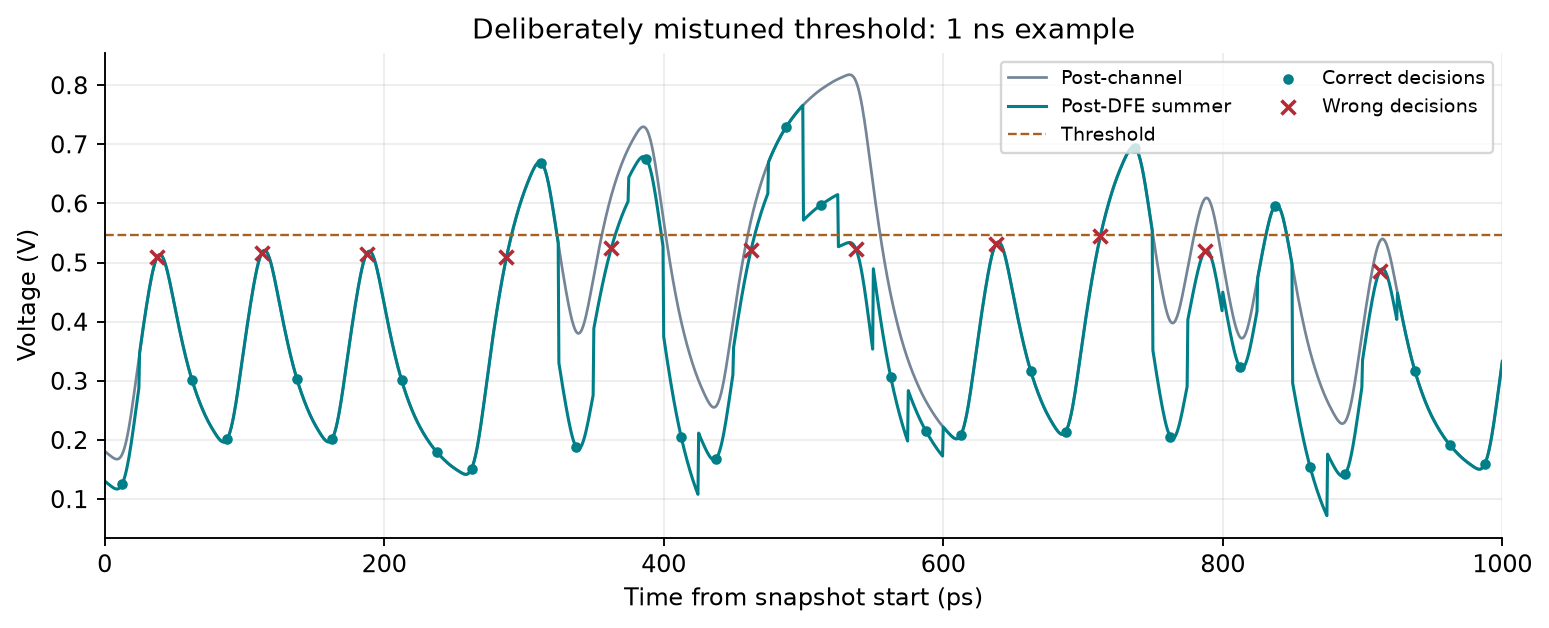

The file beside this chart, header and first rows:
time_ps, post_channel_v, post_dfe_v
0.0, 0.1812, 0.1307
0.5, 0.1802, 0.1297
1.0, 0.1792, 0.1287
1.5, 0.1782, 0.1277
2.0, 0.1772, 0.1267
2.5, 0.1763, 0.1258
3.0, 0.1753, 0.1248
3.5, 0.1744, 0.1239
4.0, 0.1734, 0.123
4.5, 0.1725, 0.122
5.0, 0.1716, 0.1212
5.5, 0.1708, 0.1203
6.0, 0.17, 0.1195
6.5, 0.1693, 0.1188
7.0, 0.1686, 0.1182
7.5, 0.1681, 0.1176
8.0, 0.1677, 0.1173
8.5, 0.1675, 0.1171
9.0, 0.1675, 0.117
9.5, 0.1677, 0.1173
10.0, 0.1682, 0.1177
10.5, 0.169, 0.1185
11.0, 0.1701, 0.1196
11.5, 0.1715, 0.1211
12.0, 0.1734, 0.1229
12.5, 0.1756, 0.1252
13.0, 0.1783, 0.1278
13.5, 0.1814, 0.131
14.0, 0.185, 0.1346
14.5, 0.1891, 0.1386
15.0, 0.1936, 0.1431
15.5, 0.1986, 0.1481
16.0, 0.204, 0.1535
16.5, 0.2098, 0.1594
17.0, 0.2161, 0.1656
17.5, 0.2228, 0.1723
18.0, 0.2298, 0.1793
18.5, 0.2372, 0.1867
19.0, 0.2448, 0.1944
19.5, 0.2528, 0.2023
20.0, 0.2609, 0.2104
20.5, 0.2692, 0.2187
21.0, 0.2777, 0.2272
21.5, 0.2863, 0.2358
22.0, 0.2949, 0.2445
22.5, 0.3036, 0.2532
23, 0.3124, 0.2619
23.5, 0.3211, 0.2706
24.0, 0.3298, 0.2793
24.5, 0.3384, 0.288
25.0, 0.347, 0.347
25.5, 0.3555, 0.3555
26.0, 0.364, 0.364
26.5, 0.3723, 0.3723
27.0, 0.3806, 0.3806
27.5, 0.3887, 0.3887
28.0, 0.3968, 0.3968
28.5, 0.4047, 0.4047
29.0, 0.4125, 0.4125
29.5, 0.4202, 0.4202
... 1,941 more rows
